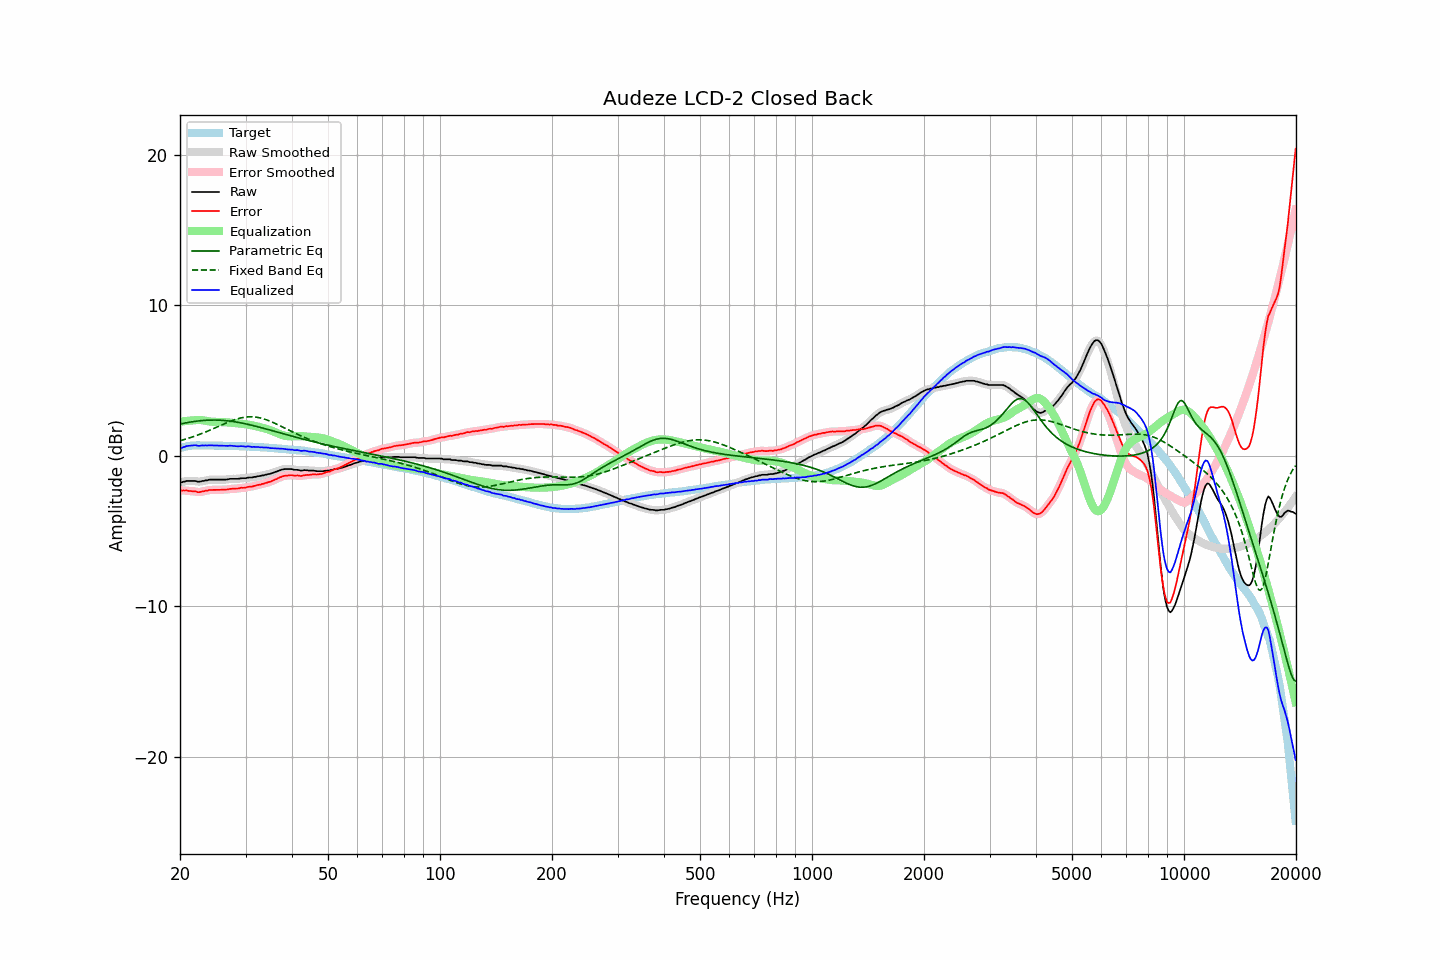

The file beside this chart, header and first rows:
frequency, raw, error, smoothed, error_smoothed, equalization, parametric_eq, fixed_band_eq, equalized_raw, equalized_smoothed, target
20.00, -1.75, -2.27, -1.77, -2.28, 2.27, 2.12, 1.01, 0.52, 0.51, 0.52
20.20, -1.77, -2.32, -1.74, -2.29, 2.29, 2.14, 1.04, 0.52, 0.54, 0.55
20.40, -1.72, -2.30, -1.72, -2.30, 2.30, 2.16, 1.07, 0.58, 0.58, 0.58
20.61, -1.71, -2.31, -1.70, -2.31, 2.31, 2.18, 1.10, 0.60, 0.61, 0.60
20.81, -1.67, -2.30, -1.68, -2.31, 2.32, 2.20, 1.13, 0.65, 0.64, 0.63
21.02, -1.67, -2.33, -1.67, -2.32, 2.33, 2.22, 1.16, 0.66, 0.66, 0.66
21.23, -1.67, -2.34, -1.67, -2.33, 2.34, 2.24, 1.20, 0.67, 0.67, 0.67
21.44, -1.67, -2.35, -1.67, -2.35, 2.35, 2.26, 1.23, 0.68, 0.68, 0.68
21.66, -1.67, -2.36, -1.67, -2.35, 2.36, 2.27, 1.27, 0.69, 0.70, 0.69
21.87, -1.67, -2.36, -1.67, -2.36, 2.38, 2.29, 1.30, 0.71, 0.70, 0.69
22.09, -1.68, -2.38, -1.69, -2.39, 2.38, 2.30, 1.34, 0.70, 0.69, 0.70
22.31, -1.72, -2.42, -1.71, -2.40, 2.39, 2.32, 1.38, 0.67, 0.68, 0.70
22.54, -1.72, -2.41, -1.71, -2.41, 2.39, 2.33, 1.42, 0.67, 0.67, 0.70
22.76, -1.70, -2.39, -1.70, -2.40, 2.38, 2.34, 1.46, 0.68, 0.67, 0.70
22.99, -1.67, -2.35, -1.68, -2.37, 2.36, 2.35, 1.50, 0.70, 0.69, 0.68
23.22, -1.67, -2.35, -1.66, -2.34, 2.35, 2.36, 1.55, 0.68, 0.69, 0.68
23.45, -1.63, -2.31, -1.64, -2.32, 2.33, 2.36, 1.59, 0.70, 0.69, 0.68
23.69, -1.63, -2.31, -1.62, -2.30, 2.31, 2.37, 1.64, 0.68, 0.69, 0.68
23.92, -1.59, -2.27, -1.60, -2.28, 2.29, 2.38, 1.68, 0.70, 0.70, 0.68
24.16, -1.58, -2.27, -1.58, -2.27, 2.28, 2.38, 1.73, 0.70, 0.69, 0.69
24.40, -1.58, -2.27, -1.58, -2.26, 2.27, 2.38, 1.77, 0.69, 0.69, 0.69
24.65, -1.58, -2.26, -1.58, -2.26, 2.26, 2.38, 1.82, 0.68, 0.69, 0.68
24.89, -1.58, -2.26, -1.58, -2.26, 2.26, 2.38, 1.87, 0.68, 0.68, 0.68
25.14, -1.58, -2.26, -1.58, -2.26, 2.26, 2.38, 1.92, 0.68, 0.68, 0.68
25.39, -1.58, -2.26, -1.58, -2.26, 2.26, 2.37, 1.96, 0.68, 0.68, 0.68
25.65, -1.58, -2.26, -1.58, -2.26, 2.26, 2.37, 2.01, 0.68, 0.68, 0.68
25.91, -1.58, -2.25, -1.58, -2.25, 2.25, 2.36, 2.06, 0.67, 0.67, 0.67
26.16, -1.58, -2.25, -1.58, -2.25, 2.25, 2.35, 2.11, 0.67, 0.67, 0.67
26.43, -1.58, -2.25, -1.58, -2.25, 2.24, 2.35, 2.15, 0.66, 0.66, 0.67
26.69, -1.57, -2.24, -1.57, -2.24, 2.23, 2.34, 2.20, 0.66, 0.66, 0.67
26.96, -1.56, -2.23, -1.55, -2.22, 2.22, 2.32, 2.24, 0.66, 0.67, 0.67
27.23, -1.53, -2.20, -1.54, -2.20, 2.21, 2.31, 2.29, 0.68, 0.67, 0.67
27.50, -1.53, -2.19, -1.53, -2.19, 2.20, 2.30, 2.33, 0.67, 0.67, 0.67
27.77, -1.53, -2.18, -1.53, -2.18, 2.19, 2.28, 2.37, 0.66, 0.66, 0.65
28.05, -1.53, -2.18, -1.53, -2.18, 2.18, 2.27, 2.40, 0.65, 0.65, 0.65
28.33, -1.53, -2.17, -1.53, -2.18, 2.17, 2.25, 2.44, 0.64, 0.64, 0.64
28.62, -1.53, -2.17, -1.52, -2.16, 2.16, 2.23, 2.47, 0.63, 0.64, 0.64
28.90, -1.51, -2.15, -1.51, -2.15, 2.15, 2.21, 2.50, 0.64, 0.64, 0.64
29.19, -1.49, -2.12, -1.50, -2.13, 2.14, 2.19, 2.52, 0.65, 0.64, 0.63
29.48, -1.49, -2.13, -1.49, -2.13, 2.13, 2.17, 2.55, 0.64, 0.63, 0.64
29.78, -1.49, -2.12, -1.49, -2.12, 2.11, 2.15, 2.57, 0.62, 0.63, 0.63
30.08, -1.49, -2.12, -1.48, -2.10, 2.10, 2.12, 2.58, 0.61, 0.62, 0.63
30.38, -1.45, -2.07, -1.46, -2.08, 2.08, 2.10, 2.59, 0.63, 0.62, 0.62
30.68, -1.44, -2.05, -1.45, -2.06, 2.06, 2.08, 2.60, 0.63, 0.62, 0.62
30.99, -1.44, -2.04, -1.43, -2.04, 2.05, 2.05, 2.60, 0.61, 0.61, 0.60
31.30, -1.44, -2.04, -1.43, -2.03, 2.03, 2.03, 2.60, 0.59, 0.60, 0.60
31.61, -1.40, -2.00, -1.41, -2.01, 2.00, 2.00, 2.59, 0.60, 0.59, 0.60
31.93, -1.40, -1.99, -1.39, -1.98, 1.98, 1.97, 2.58, 0.58, 0.59, 0.59
32.24, -1.36, -1.94, -1.37, -1.95, 1.96, 1.95, 2.56, 0.60, 0.59, 0.58
32.57, -1.35, -1.93, -1.35, -1.93, 1.93, 1.92, 2.54, 0.58, 0.58, 0.58
32.89, -1.34, -1.92, -1.33, -1.90, 1.90, 1.89, 2.52, 0.57, 0.58, 0.58
33.22, -1.30, -1.86, -1.31, -1.88, 1.88, 1.86, 2.49, 0.58, 0.57, 0.56
33.55, -1.30, -1.86, -1.29, -1.85, 1.85, 1.83, 2.46, 0.55, 0.56, 0.56
33.89, -1.26, -1.81, -1.26, -1.82, 1.82, 1.80, 2.43, 0.56, 0.56, 0.55
34.23, -1.24, -1.79, -1.24, -1.79, 1.79, 1.77, 2.39, 0.55, 0.55, 0.55
34.57, -1.21, -1.75, -1.22, -1.75, 1.75, 1.74, 2.35, 0.54, 0.54, 0.54
34.92, -1.20, -1.73, -1.19, -1.72, 1.72, 1.71, 2.31, 0.52, 0.52, 0.53
35.27, -1.16, -1.68, -1.16, -1.68, 1.67, 1.68, 2.26, 0.51, 0.52, 0.52
35.62, -1.12, -1.63, -1.12, -1.64, 1.63, 1.65, 2.22, 0.51, 0.50, 0.51
35.97, -1.08, -1.58, -1.08, -1.59, 1.58, 1.62, 2.17, 0.50, 0.50, 0.50
... 635 more rows
